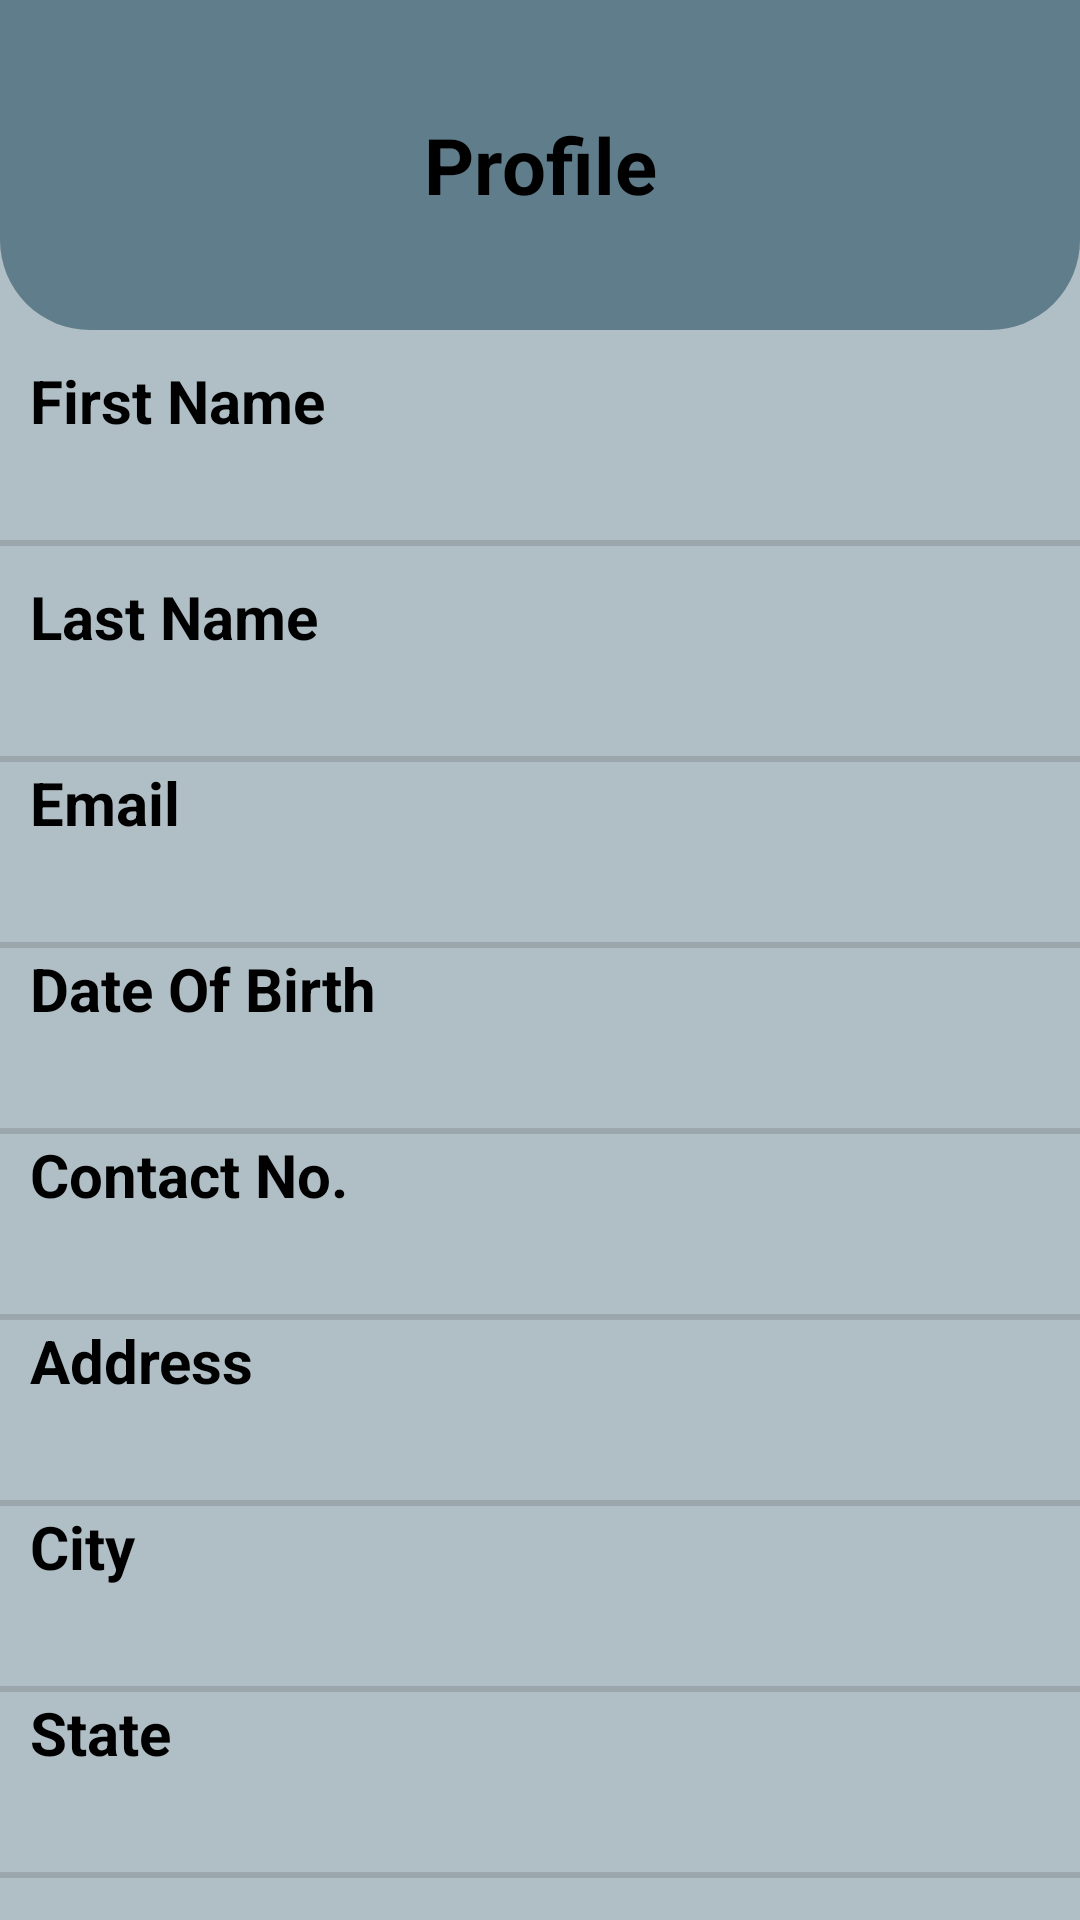

The Android layout XML behind this screen, and the referenced resources:
<!-- AndroidManifest.xml: application theme Theme.ComfortKeepers -->
<!-- res/layout/activity_profile.xml -->
<?xml version="1.0" encoding="utf-8"?>
<RelativeLayout xmlns:android="http://schemas.android.com/apk/res/android"
    xmlns:app="http://schemas.android.com/apk/res-auto"
    xmlns:tools="http://schemas.android.com/tools"
    android:id="@+id/main"
    android:layout_width="match_parent"
    android:layout_height="match_parent"
    android:background="@drawable/homeupper"
    tools:context=".HomeActivity">

    <LinearLayout
        android:layout_width="match_parent"
        android:layout_height="match_parent"
        android:background="@color/home_grey2"
        android:orientation="vertical">

        <LinearLayout
            android:layout_width="match_parent"
            android:layout_height="110dp"
            android:background="@drawable/homeupper"
            android:gravity="center">


            <TextView
                android:id="@+id/textView21"
                android:layout_width="wrap_content"
                android:layout_height="wrap_content"
                android:layout_weight="1"
                android:gravity="center"
                android:text="Profile"
                android:textColor="@color/black"
                android:textSize="26sp"
                android:textStyle="bold" />
        </LinearLayout>

        <LinearLayout
            android:id="@+id/llsports"
            android:layout_width="match_parent"
            android:layout_height="wrap_content"
            android:orientation="horizontal">

            <LinearLayout
                android:layout_width="match_parent"
                android:layout_height="wrap_content"
                android:orientation="vertical">

                <TextView
                    android:id="@+id/textView1"
                    android:layout_width="match_parent"
                    android:layout_height="wrap_content"
                    android:text="First Name"
                    android:paddingLeft="10dp"
                    android:textColor="@color/black"
                    android:layout_marginTop="10dp"
                    android:textSize="20sp"
                    android:textStyle="bold" />

                <TextView
                    android:id="@+id/txtfirstname"
                    android:layout_width="match_parent"
                    android:layout_height="wrap_content"
                    android:text=""
                    android:paddingLeft="10dp"
                    android:textColor="@color/black"
                    android:textSize="20sp" />

                <View
                    android:id="@+id/divider1"
                    android:layout_width="match_parent"
                    android:layout_height="2dp"
                    android:layout_marginTop="6dp"
                    android:background="?android:attr/listDivider" />

                <TextView
                    android:id="@+id/textViewln"
                    android:layout_width="match_parent"
                    android:layout_height="wrap_content"
                    android:text="Last Name"
                    android:paddingLeft="10dp"
                    android:textColor="@color/black"
                    android:layout_marginTop="10dp"
                    android:textSize="20sp"
                    android:textStyle="bold" />

                <TextView
                    android:id="@+id/txtlastname"
                    android:layout_width="match_parent"
                    android:layout_height="wrap_content"
                    android:text=""
                    android:paddingLeft="10dp"
                    android:textColor="@color/black"
                    android:textSize="20sp" />

                <View
                    android:id="@+id/div1"
                    android:layout_width="match_parent"
                    android:layout_height="2dp"
                    android:layout_marginTop="6dp"
                    android:background="?android:attr/listDivider" />

                <TextView
                    android:id="@+id/textView2"
                    android:layout_width="match_parent"
                    android:layout_height="wrap_content"
                    android:text="Email"
                    android:paddingLeft="10dp"
                    android:textColor="@color/black"
                    android:textSize="20sp"
                    android:textStyle="bold" />

                <TextView
                    android:id="@+id/txtemail"
                    android:layout_width="match_parent"
                    android:layout_height="wrap_content"
                    android:text=""
                    android:paddingLeft="10dp"
                    android:textColor="@color/black"
                    android:textSize="20sp" />

                <View
                    android:id="@+id/divider2"
                    android:layout_width="match_parent"
                    android:layout_height="2dp"
                    android:layout_marginTop="6dp"
                    android:background="?android:attr/listDivider" />

                <TextView
                    android:id="@+id/textView3"
                    android:layout_width="match_parent"
                    android:layout_height="wrap_content"
                    android:text="Date Of Birth"
                    android:paddingLeft="10dp"
                    android:textColor="@color/black"
                    android:textSize="20sp"
                    android:textStyle="bold" />

                <TextView
                    android:id="@+id/txtdob"
                    android:layout_width="match_parent"
                    android:layout_height="wrap_content"
                    android:text=""
                    android:paddingLeft="10dp"
                    android:textColor="@color/black"
                    android:textSize="20sp" />

                <View
                    android:id="@+id/divider3"
                    android:layout_width="match_parent"
                    android:layout_height="2dp"
                    android:layout_marginTop="6dp"
                    android:background="?android:attr/listDivider" />

                <TextView
                    android:id="@+id/textView4"
                    android:layout_width="match_parent"
                    android:layout_height="wrap_content"
                    android:text="Contact No."
                    android:paddingLeft="10dp"
                    android:textColor="@color/black"
                    android:textSize="20sp"
                    android:textStyle="bold" />

                <TextView
                    android:id="@+id/txtmobile"
                    android:layout_width="match_parent"
                    android:layout_height="wrap_content"
                    android:text=""
                    android:paddingLeft="10dp"
                    android:textColor="@color/black"
                    android:textSize="20sp" />

                <View
                    android:id="@+id/divider4"
                    android:layout_width="match_parent"
                    android:layout_height="2dp"
                    android:layout_marginTop="6dp"
                    android:background="?android:attr/listDivider" />

                <TextView
                    android:id="@+id/textView5"
                    android:layout_width="match_parent"
                    android:layout_height="wrap_content"
                    android:text="Address"
                    android:paddingLeft="10dp"
                    android:textColor="@color/black"
                    android:textSize="20sp"
                    android:textStyle="bold" />

                <TextView
                    android:id="@+id/txtadd"
                    android:layout_width="match_parent"
                    android:layout_height="wrap_content"
                    android:text=""
                    android:paddingLeft="10dp"
                    android:textColor="@color/black"
                    android:textSize="20sp" />

                <View
                    android:id="@+id/divider5"
                    android:layout_width="match_parent"
                    android:layout_height="2dp"
                    android:layout_marginTop="6dp"
                    android:background="?android:attr/listDivider" />

                <TextView
                    android:id="@+id/textView6"
                    android:layout_width="match_parent"
                    android:layout_height="wrap_content"
                    android:text="City"
                    android:paddingLeft="10dp"
                    android:textColor="@color/black"
                    android:textSize="20sp"
                    android:textStyle="bold" />

                <TextView
                    android:id="@+id/txtcity"
                    android:layout_width="match_parent"
                    android:layout_height="wrap_content"
                    android:text=""
                    android:paddingLeft="10dp"
                    android:textColor="@color/black"
                    android:textSize="20sp" />

                <View
                    android:id="@+id/divider6"
                    android:layout_width="match_parent"
                    android:layout_height="2dp"
                    android:layout_marginTop="6dp"
                    android:background="?android:attr/listDivider" />

                <TextView
                    android:id="@+id/textView7"
                    android:layout_width="match_parent"
                    android:layout_height="wrap_content"
                    android:text="State"
                    android:paddingLeft="10dp"
                    android:textColor="@color/black"
                    android:textSize="20sp"
                    android:textStyle="bold" />

                <TextView
                    android:id="@+id/txtstate"
                    android:layout_width="match_parent"
                    android:layout_height="wrap_content"
                    android:text=""
                    android:paddingLeft="10dp"
                    android:textColor="@color/black"
                    android:textSize="20sp" />

                <View
                    android:id="@+id/divider7"
                    android:layout_width="match_parent"
                    android:layout_height="2dp"
                    android:layout_marginTop="6dp"
                    android:background="?android:attr/listDivider" />




            </LinearLayout>


        </LinearLayout>


    </LinearLayout>

</RelativeLayout>
<!-- resources referenced by this layout -->
<resources>
  <color name="black">#000000</color>
  <color name="home_grey2">#b0bec5</color>
  <!-- drawable homeupper (drawable) -->
  <?xml version="1.0" encoding="utf-8"?>
  <shape xmlns:android="http://schemas.android.com/apk/res/android" android:shape="rectangle">
  
      <solid android:color="@color/home_grey5" />
      <corners android:bottomLeftRadius="30dp"
          android:bottomRightRadius="30dp"/>
  
  </shape>
  <style name="Theme.ComfortKeepers" parent="Base.Theme.ComfortKeepers" />
  <color name="home_grey5">#607d8b</color>
  <style name="Base.Theme.ComfortKeepers" parent="Theme.Material3.DayNight.NoActionBar">
          
          
      </style>
</resources>
